Image classification data set "dataset0" (rabzgg/klasifikasi-kematangan-pisang on GitHub). Class labels (3): ripe banana, unripe banana, very ripe banana.

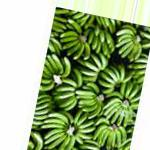
Label: unripe banana

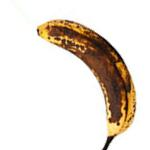
Label: very ripe banana

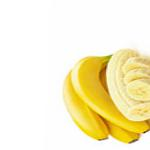
Label: ripe banana

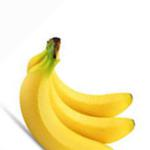
Label: ripe banana

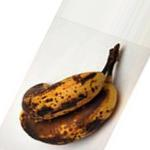
Label: very ripe banana

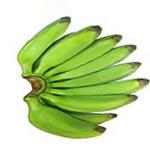
Label: unripe banana
